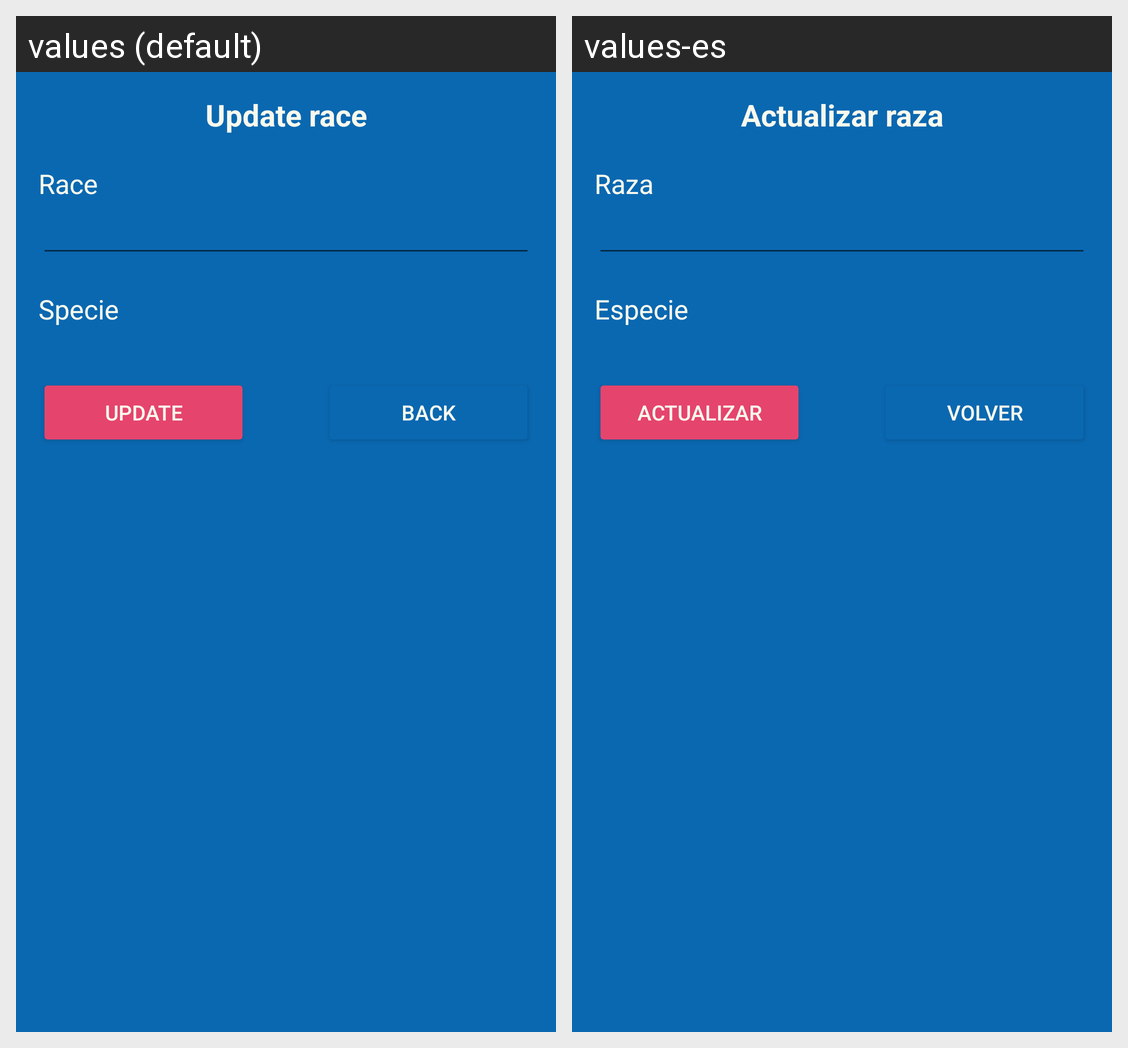

The Android screen above is rendered under two locales of the same app. Produce the string resources it draws, with the default and per-locale values.
Android screen res/layout/activity_actualizar_raza.xml rendered under 2 locales, left to right: values (default), values-es. Device: Nexus 5 (rendered at 1080×1920; each locale shown at half size, 540×960, under a caption strip naming it); theme Theme.SaveOurPets.
Strings drawn on this screen, with the default value and each locale's value (text and hints the layout hard-codes, and strings that could not be matched under every locale, appear in the picture but are not listed):

txt_actualizar_raza
  values: Update race
  values-es: Actualizar raza

txt_raza
  values: Race
  values-es: Raza

txt_especie
  values: Specie
  values-es: Especie

btn_actualizar
  values: Update
  values-es: Actualizar

btn_volver
  values: Back
  values-es: Volver
